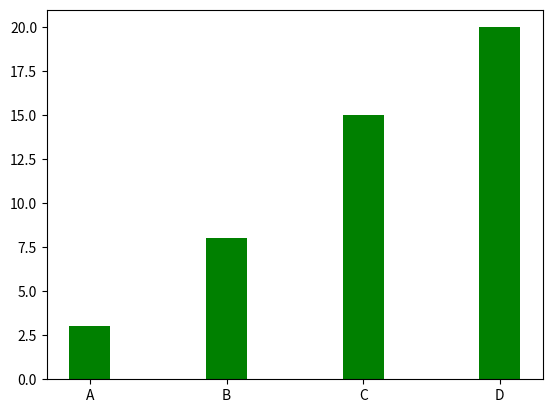

This figure's Python source:
import matplotlib.pyplot as plt
import numpy as np
x=np.array(["A","B","C","D"])
y= np.array([3,8,15,20])
plt.bar(x,y,color="green", width=0.3)
plt.show()
